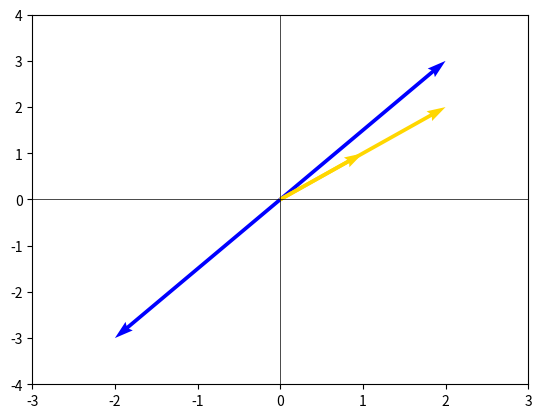

The matplotlib source for this figure:
import matplotlib.pyplot as plt

# This code draws the x and y axis as lines.
plt.axhline(0, c='black', lw=0.5)
plt.axvline(0, c='black', lw=0.5)
plt.xlim(-3,3)
plt.ylim(-4,4)

plt.quiver(0, 0, 2, 3, angles='xy', scale_units='xy', scale=1, color='blue')
plt.quiver(0, 0, -2, -3, angles='xy', scale_units='xy', scale=1, color='blue')
plt.quiver(0, 0, 1, 1, angles='xy', scale_units='xy', scale=1, color='gold')
plt.quiver(0, 0, 2, 2, angles='xy', scale_units='xy', scale=1, color='gold')

plt.show()